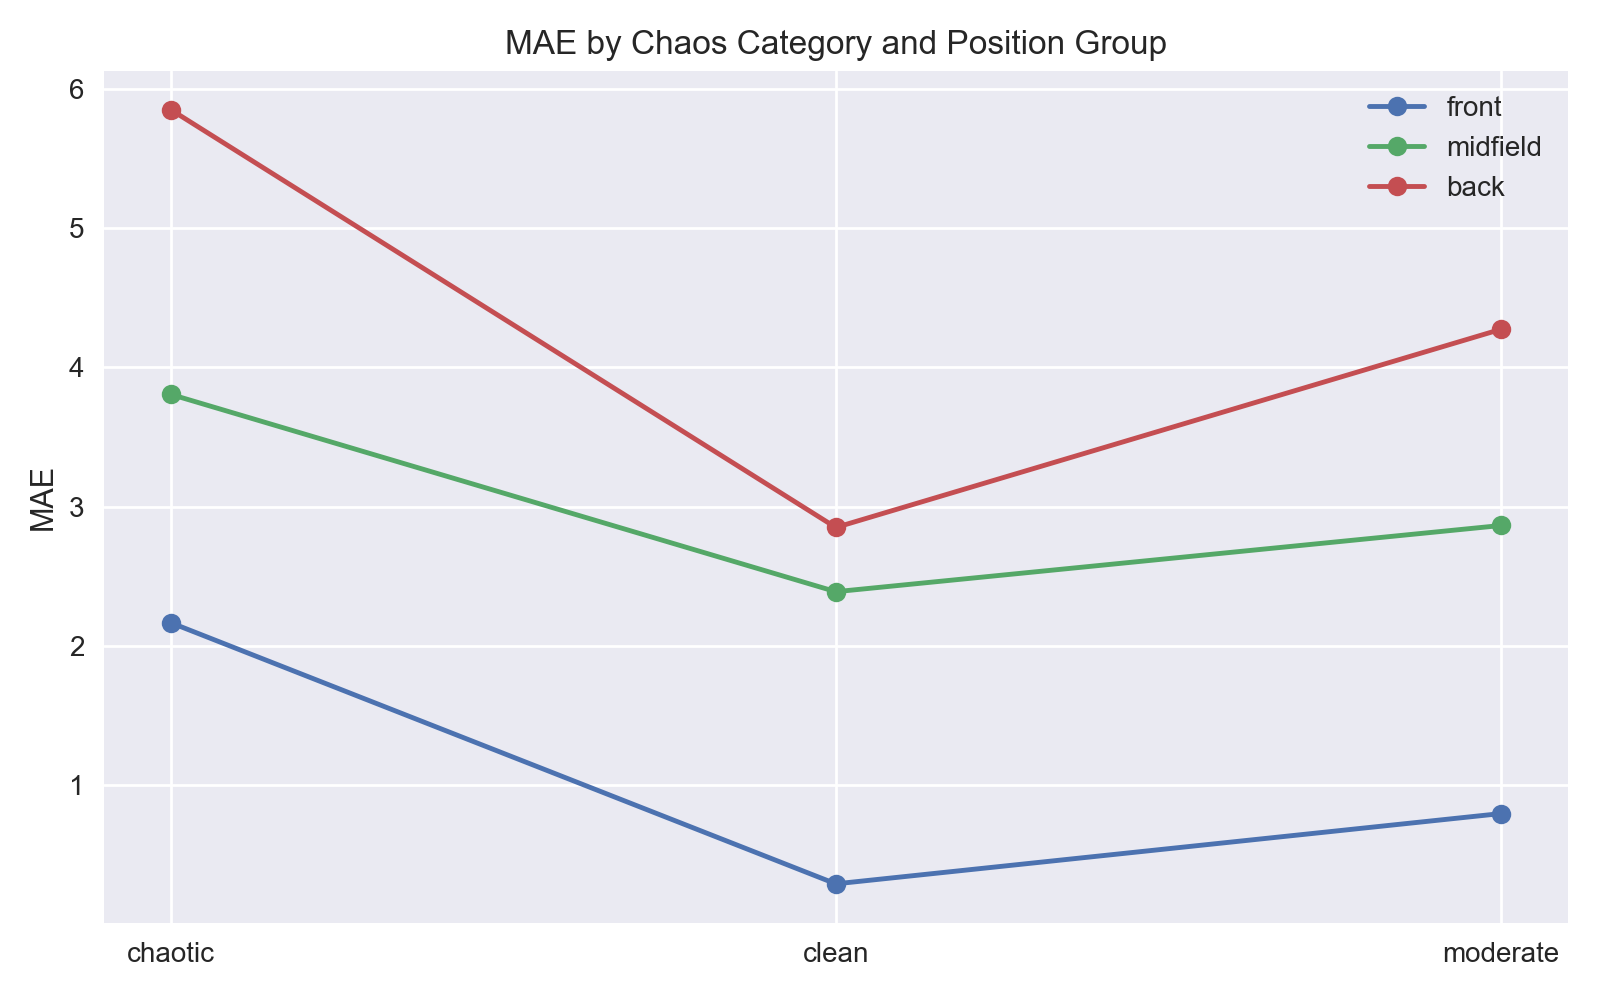

The file beside this chart, header and first rows:
pos_group, race_category, error
back, chaotic, 5.85
back, clean, 2.85
back, moderate, 4.273
front, chaotic, 2.167
front, clean, 0.2917
front, moderate, 0.7963
midfield, chaotic, 3.806
midfield, clean, 2.389
midfield, moderate, 2.864
